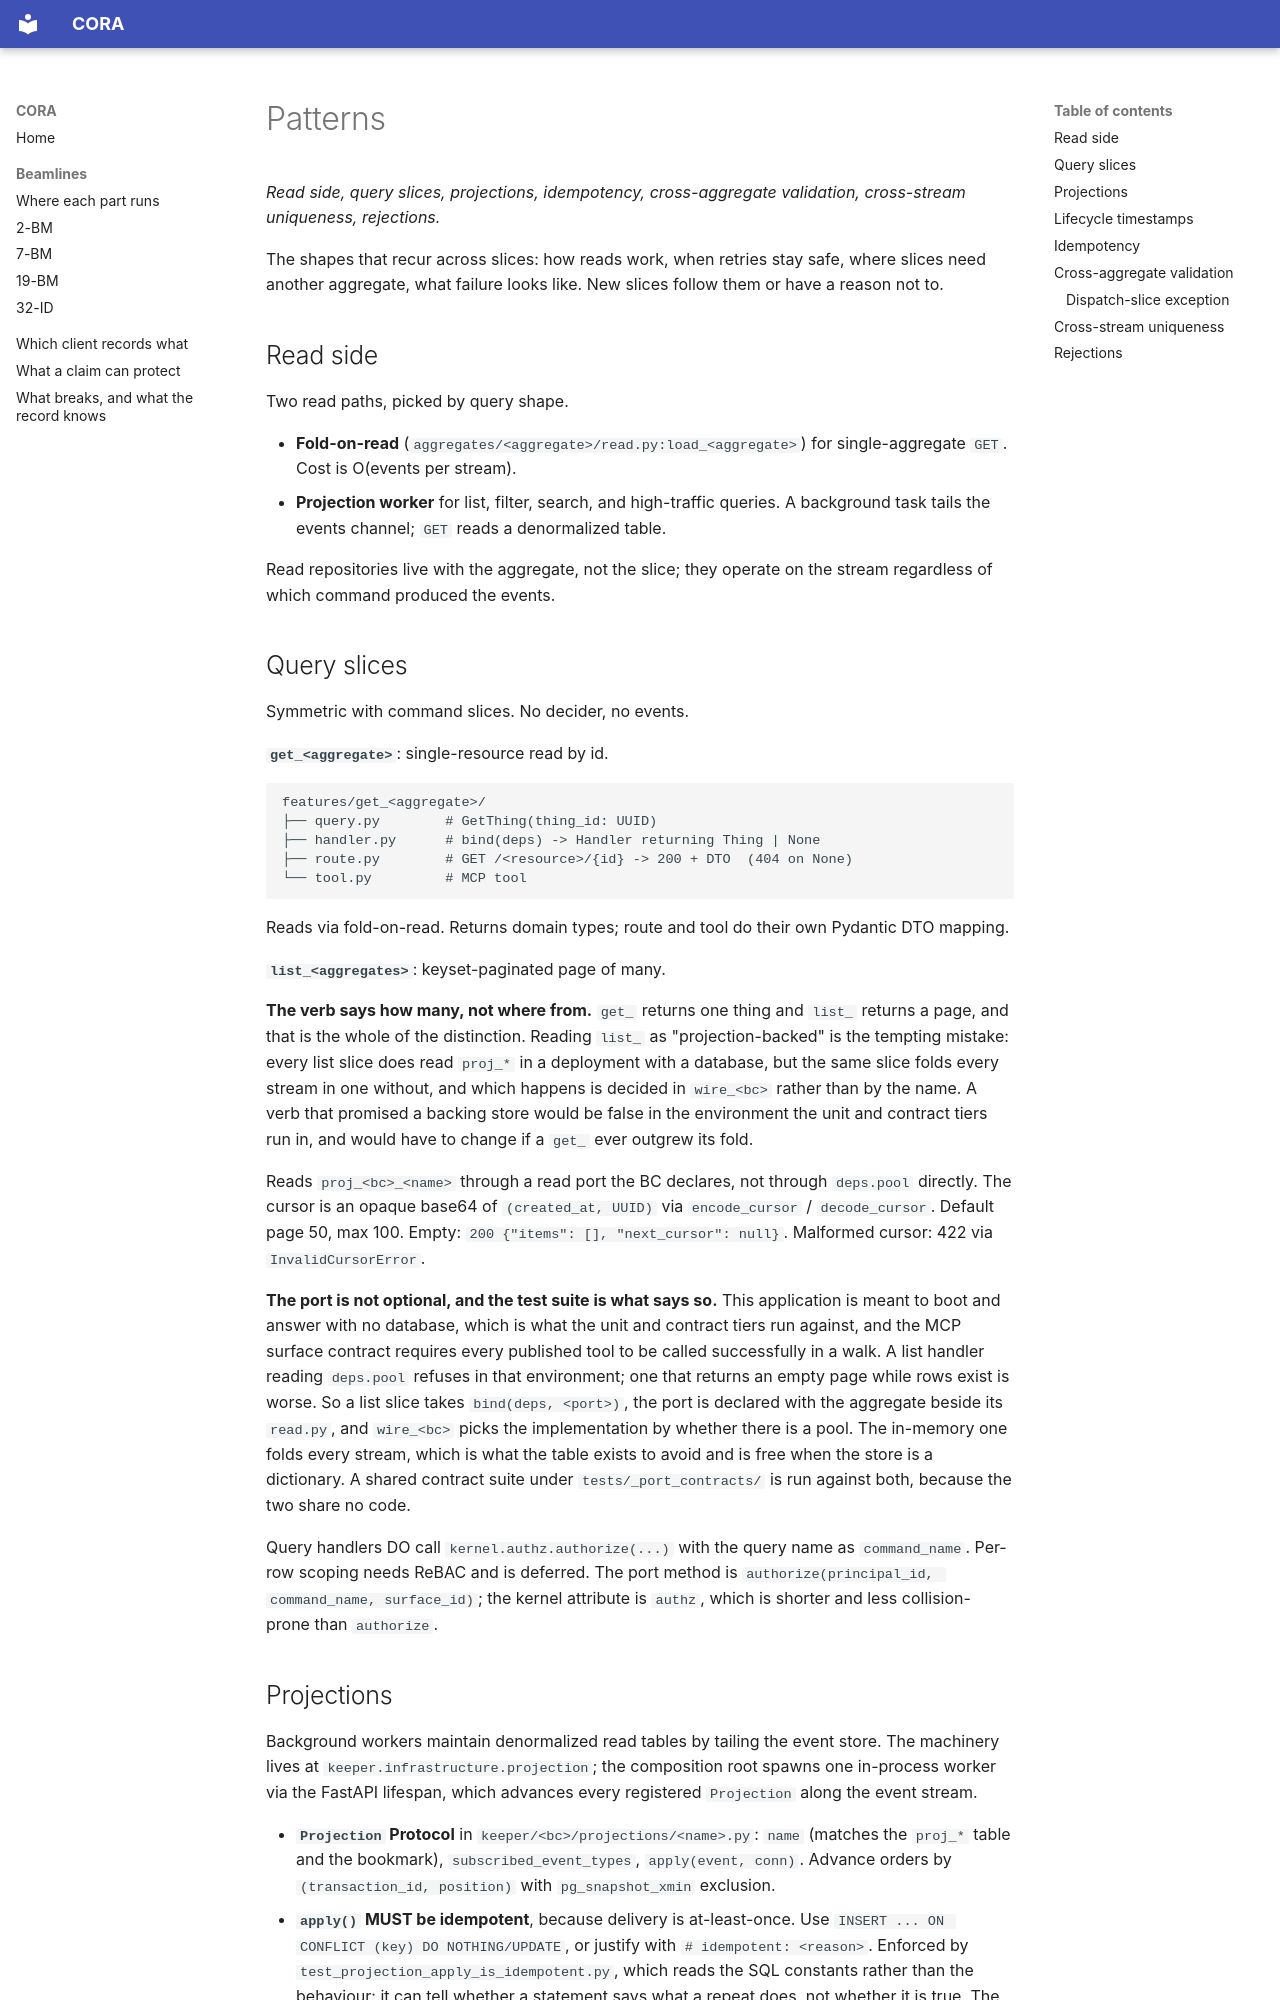

repository: open-cora/cora · page: reference/patterns/index.html · generator: mkdocs

# Patterns

*Read side, query slices, projections, idempotency, cross-aggregate validation, cross-stream uniqueness, rejections.*

The shapes that recur across slices: how reads work, when retries stay safe, where slices need another aggregate, what failure looks like. New slices follow them or have a reason not to.

## Read side

Two read paths, picked by query shape.

- **Fold-on-read** (`aggregates/<aggregate>/read.py:load_<aggregate>`) for single-aggregate `GET`. Cost is O(events per stream).
- **Projection worker** for list, filter, search, and high-traffic queries. A background task tails the events channel; `GET` reads a denormalized table.

Read repositories live with the aggregate, not the slice; they operate on the stream regardless of which command produced the events.

## Query slices

Symmetric with command slices. No decider, no events.

**`get_<aggregate>`**: single-resource read by id.

```
features/get_<aggregate>/
├── query.py        # GetThing(thing_id: UUID)
├── handler.py      # bind(deps) -> Handler returning Thing | None
├── route.py        # GET /<resource>/{id} -> 200 + DTO  (404 on None)
└── tool.py         # MCP tool
```

Reads via fold-on-read. Returns domain types; route and tool do their own Pydantic DTO mapping.

**`list_<aggregates>`**: keyset-paginated page of many.

**The verb says how many, not where from.** `get_` returns one thing and `list_` returns a page, and that is the whole of the distinction. Reading `list_` as "projection-backed" is the tempting mistake: every list slice does read `proj_*` in a deployment with a database, but the same slice folds every stream in one without, and which happens is decided in `wire_<bc>` rather than by the name. A verb that promised a backing store would be false in the environment the unit and contract tiers run in, and would have to change if a `get_` ever outgrew its fold.

Reads `proj_<bc>_<name>` through a read port the BC declares, not through `deps.pool` directly. The cursor is an opaque base64 of `(created_at, UUID)` via `encode_cursor` / `decode_cursor`. Default page 50, max 100. Empty: `200 {"items": [], "next_cursor": null}`. Malformed cursor: 422 via `InvalidCursorError`.

**The port is not optional, and the test suite is what says so.** This application is meant to boot and answer with no database, which is what the unit and contract tiers run against, and the MCP surface contract requires every published tool to be called successfully in a walk. A list handler reading `deps.pool` refuses in that environment; one that returns an empty page while rows exist is worse. So a list slice takes `bind(deps, <port>)`, the port is declared with the aggregate beside its `read.py`, and `wire_<bc>` picks the implementation by whether there is a pool. The in-memory one folds every stream, which is what the table exists to avoid and is free when the store is a dictionary. A shared contract suite under `tests/_port_contracts/` is run against both, because the two share no code.

Query handlers DO call `kernel.authz.authorize(...)` with the query name as `command_name`. Per-row scoping needs ReBAC and is deferred. The port method is `authorize(principal_id, command_name, surface_id)`; the kernel attribute is `authz`, which is shorter and less collision-prone than `authorize`.
